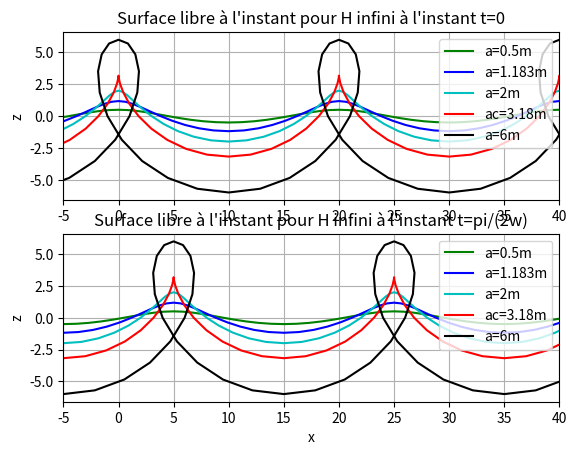

The matplotlib source for this figure:
import numpy as np
import matplotlib.pyplot as plt


"""Paramétrage"""

L=20
c=np.sqrt((9.81*L)/(2*np.pi))
k=2*np.pi/L
w=k*c

a_1=0.5
a_2=1.183
a_3=2 
ac=3.18
a_4=6

t_1=0
t_2=np.pi/(2*w)

x=np.arange(-10,60,1)
X=[[a_1,[],[]],[a_2,[],[]],[a_3,[],[]],[ac,[],[]],[a_4,[],[]]]
Z=[[[],[]],[[],[]],[[],[]],[[],[]],[[],[]]]

"""Profil de la houle pour diverses amplitudes et aux instants t=0 et t=pi/(2w)"""

for i in x:
    A=np.sin(k*i-w*t_1)
    B=np.cos(k*i-w*t_1)
    C=np.sin(k*i-w*t_2)
    D=np.cos(k*i-w*t_2)
    for j in range(5):
        X[j][1].append(i-X[j][0]*A)
        Z[j][0].append(X[j][0]*B)
        X[j][2].append(i-X[j][0]*C)
        Z[j][1].append(X[j][0]*D)
    
plt.subplot(2,1,1)
plt.plot(X[0][1],Z[0][0], 'g', label="a=0.5m")
plt.plot(X[1][1],Z[1][0], 'b', label="a=1.183m")
plt.plot(X[2][1],Z[2][0], 'c', label="a=2m")
plt.plot(X[3][1],Z[3][0], 'r', label="ac=3.18m")
plt.plot(X[4][1],Z[4][0], 'k', label="a=6m")
plt.xlim(-5,40)
plt.grid()
plt.ylabel("z")
plt.title("Surface libre à l'instant pour H infini à l'instant t=0")
plt.legend()

plt.subplot(2,1,2)
plt.plot(X[0][2],Z[0][1], 'g', label="a=0.5m")
plt.plot(X[1][2],Z[1][1], 'b', label="a=1.183m")
plt.plot(X[2][2],Z[2][1], 'c', label="a=2m")
plt.plot(X[3][2],Z[3][1], 'r', label="ac=3.18m")
plt.plot(X[4][2],Z[4][1], 'k', label="a=6m")
plt.xlim(-5,40)
plt.grid()
plt.xlabel("x")
plt.ylabel("z")
plt.title("Surface libre à l'instant pour H infini à l'instant t=pi/(2w)")
plt.legend()

plt.show()
